Photos from the image-classification dataset "data" in the GitHub repository ArthurCorreiaBrigido/TrabalhoMineracaoDeSeriesTemporais. Its 4 classes are: circulo, estrela, quadrado, triangulo.

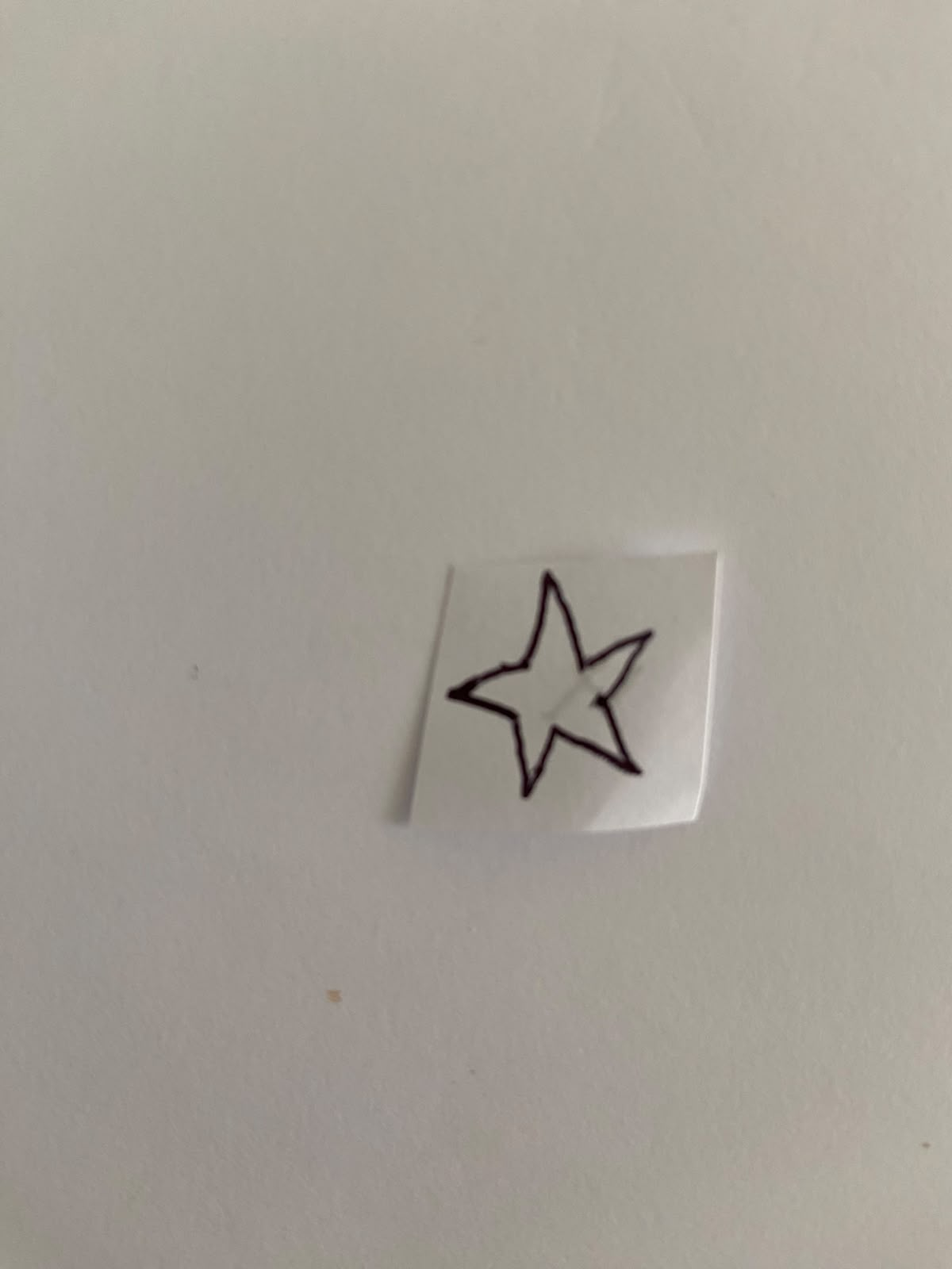
Label: estrela

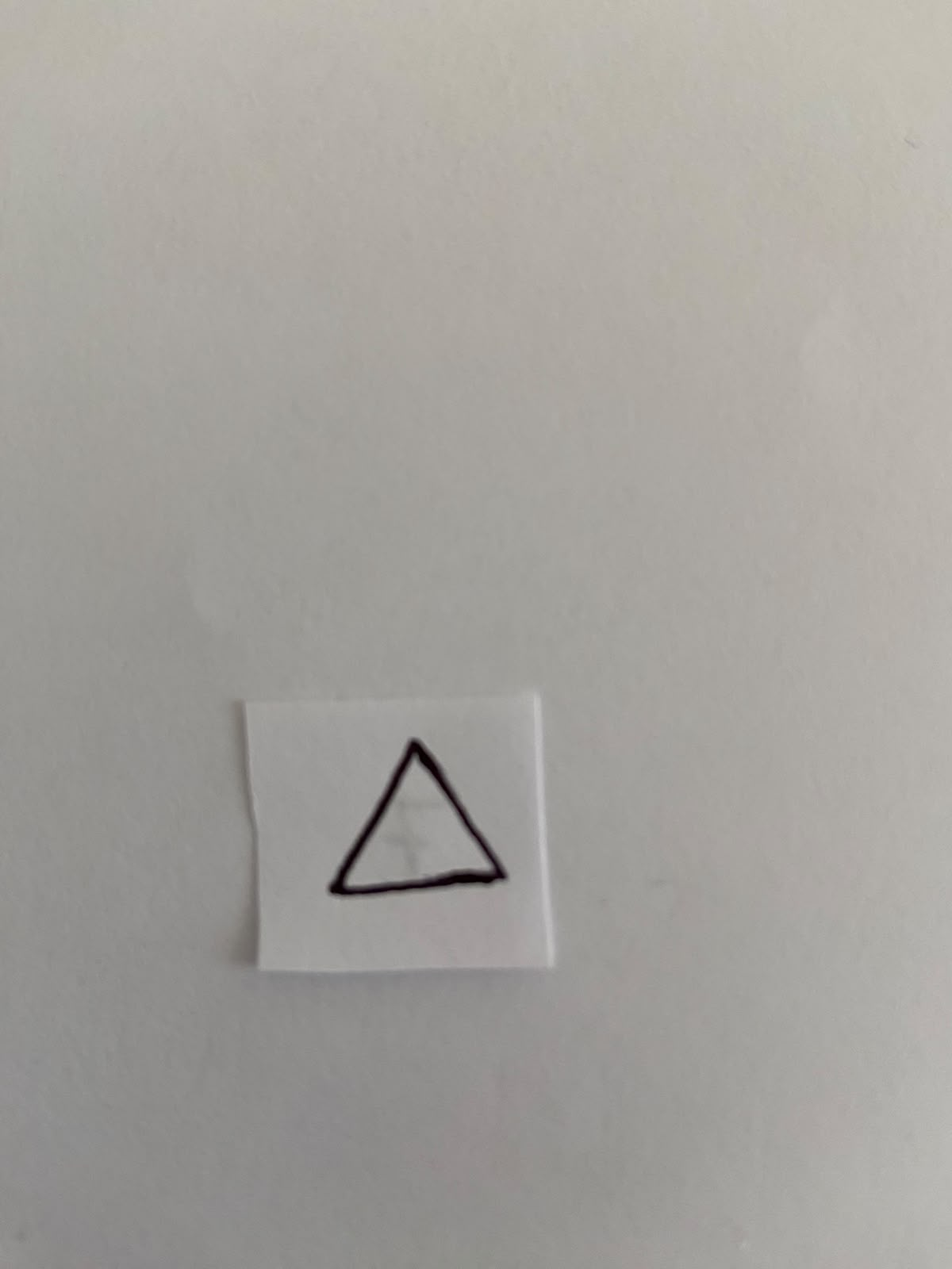
Label: triangulo

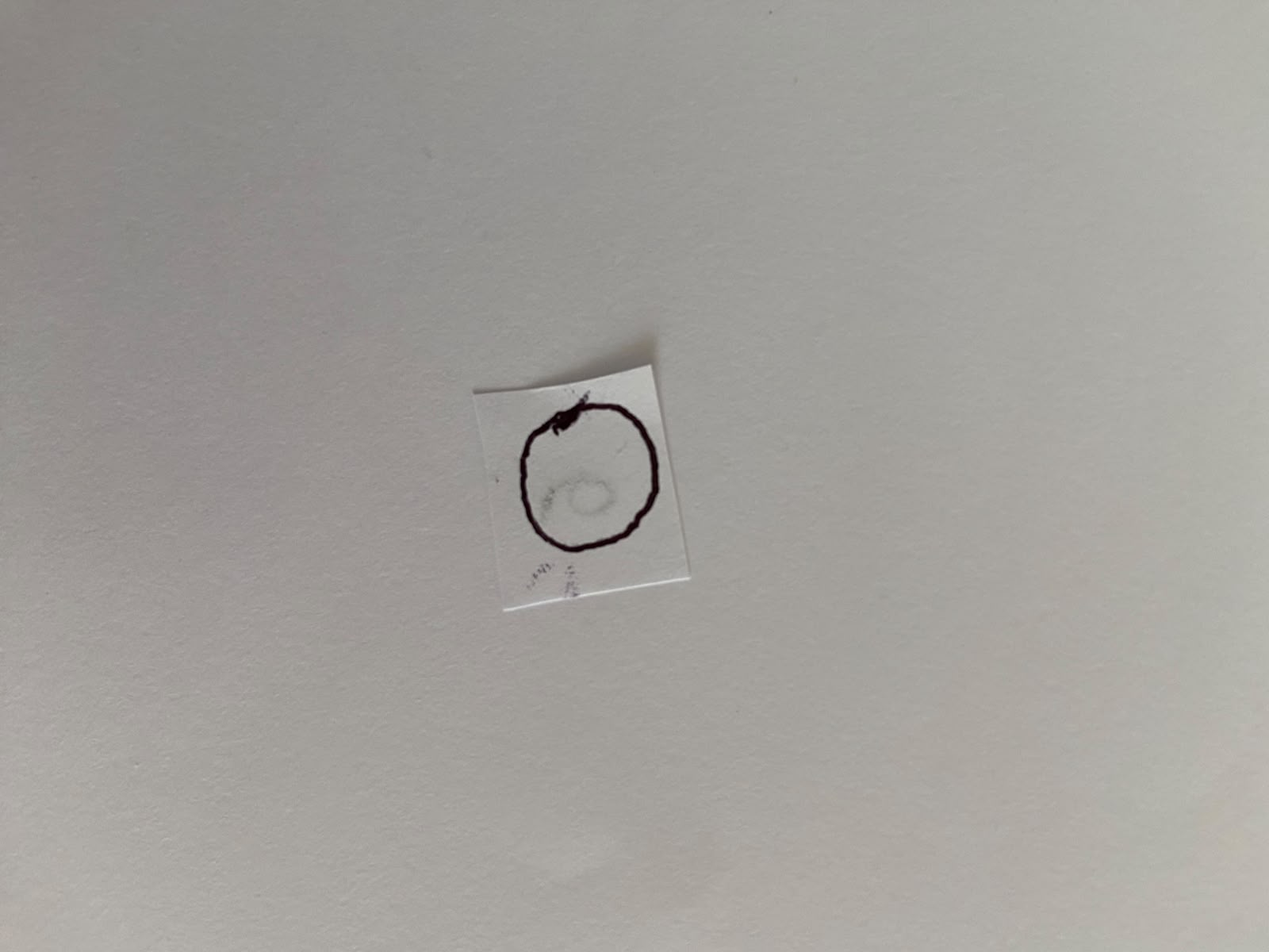
Label: circulo

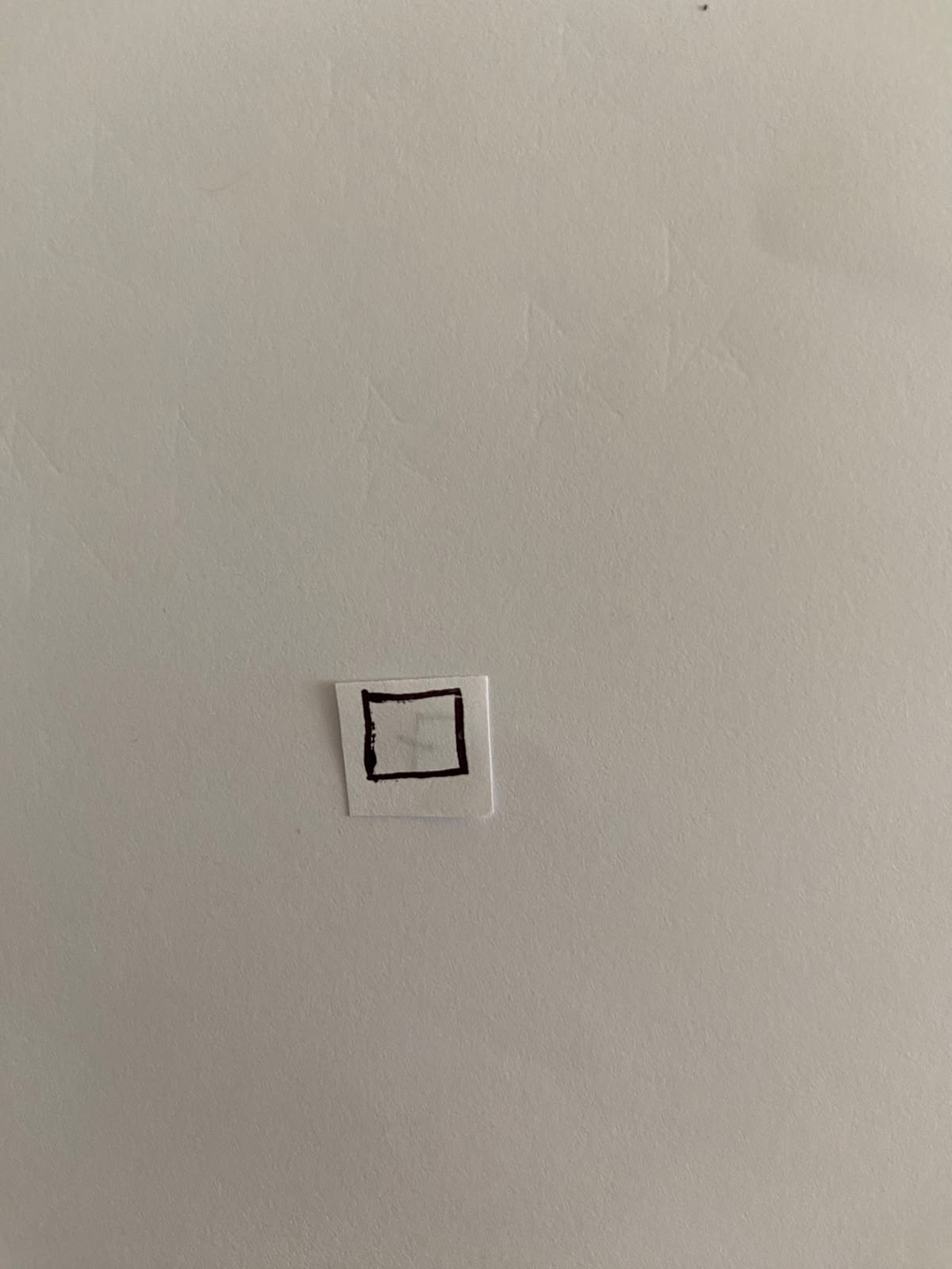
Label: quadrado

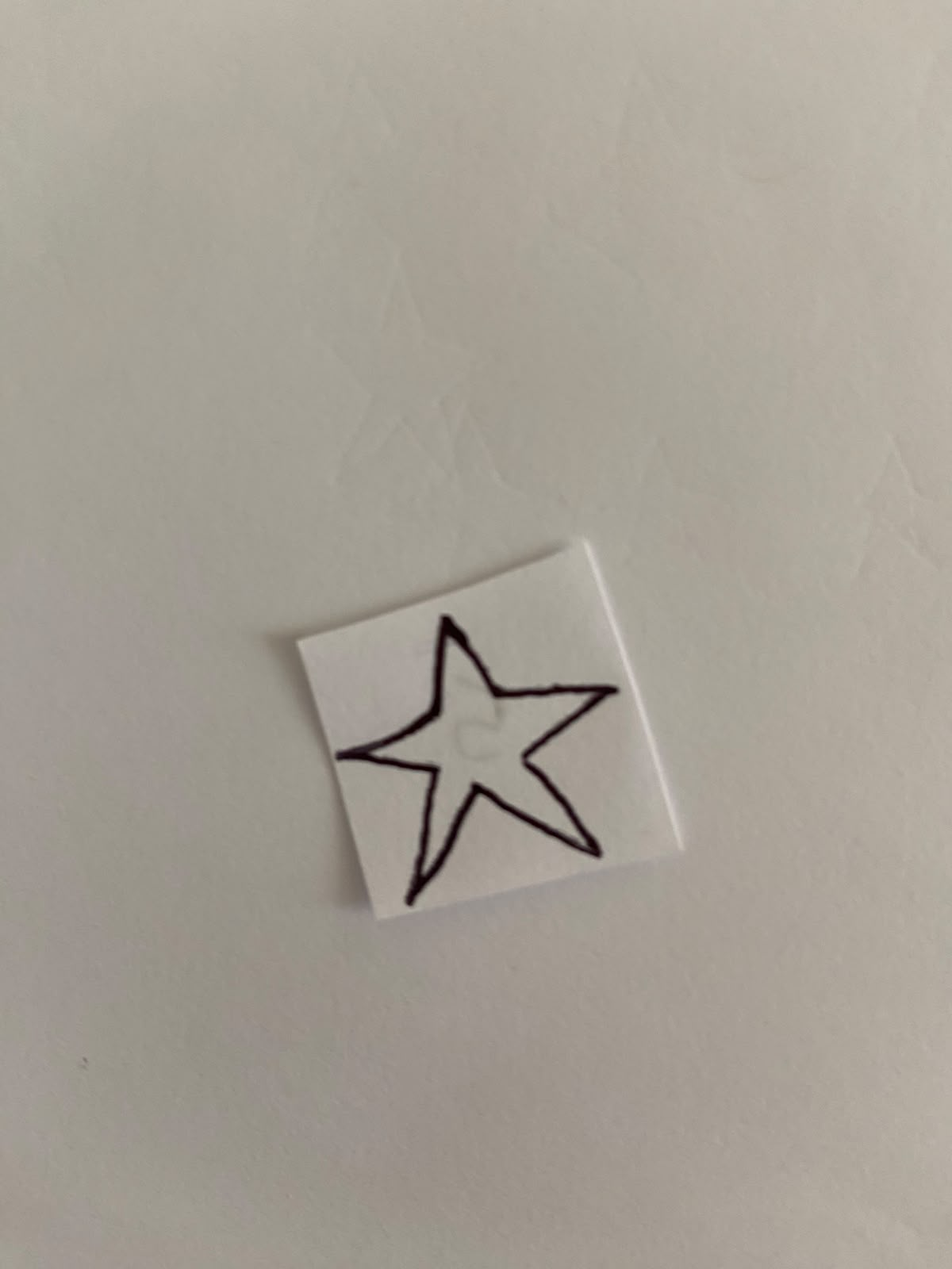
Label: estrela

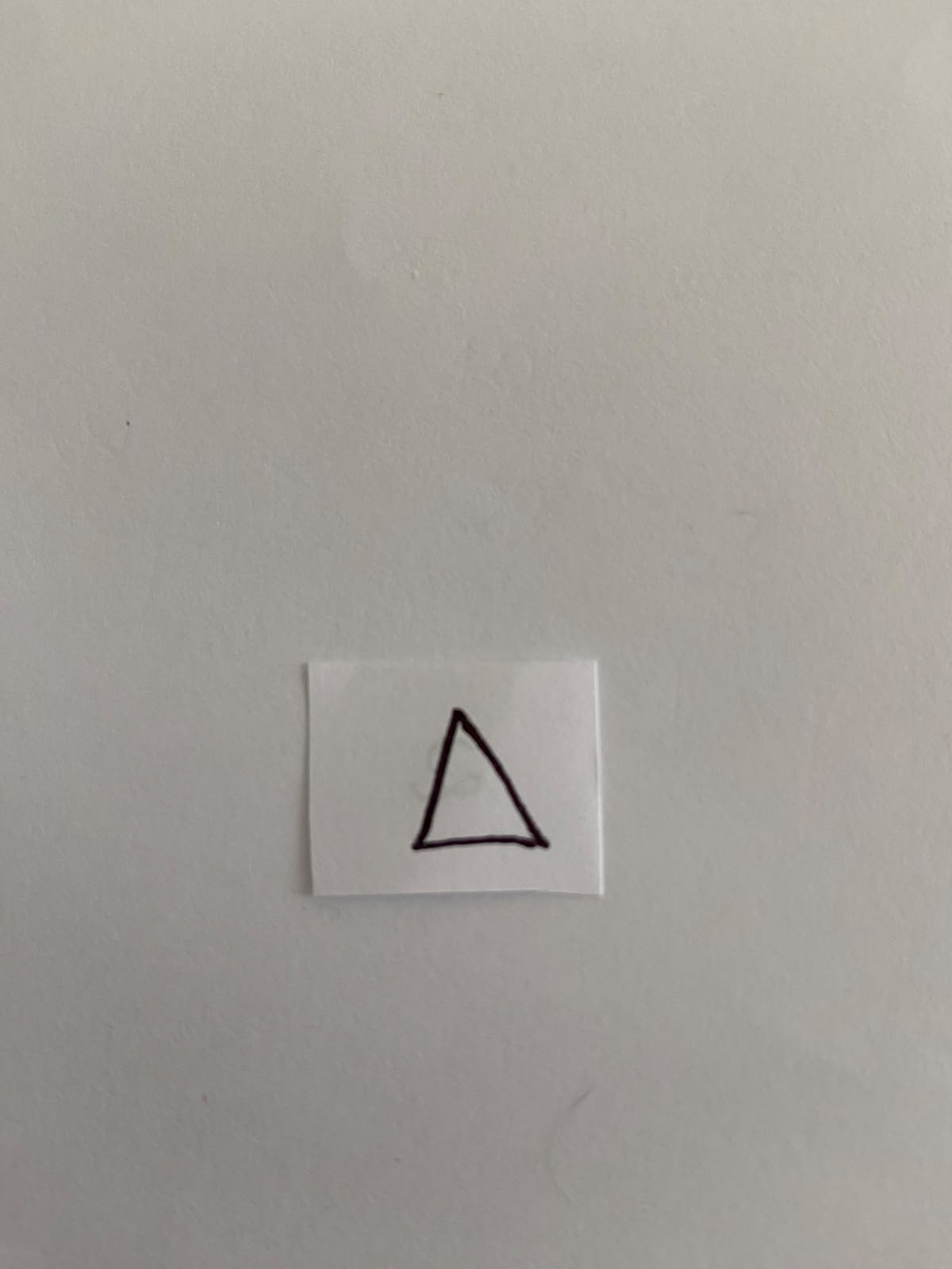
Label: triangulo
